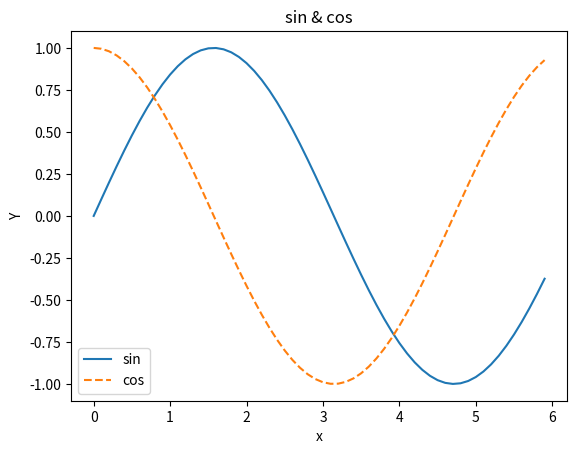

The script that saved this image:
#!/usr/bin/env python3
# -*- coding: utf-8 -*-
"""
Created on Tue Mar 12 21:13:51 2024

[redacted]
"""

import numpy as np
import matplotlib.pyplot as plt


x = np.arange(0, 6, 0.1)

y1 = np.sin(x)
y2 = np.cos(x)


plt.plot(x, y1, label = 'sin')
plt.plot(x, y2, linestyle = "--", label = "cos")
plt.xlabel("x")
plt.ylabel("Y")
plt.title('sin & cos')

plt.legend()
plt.show()